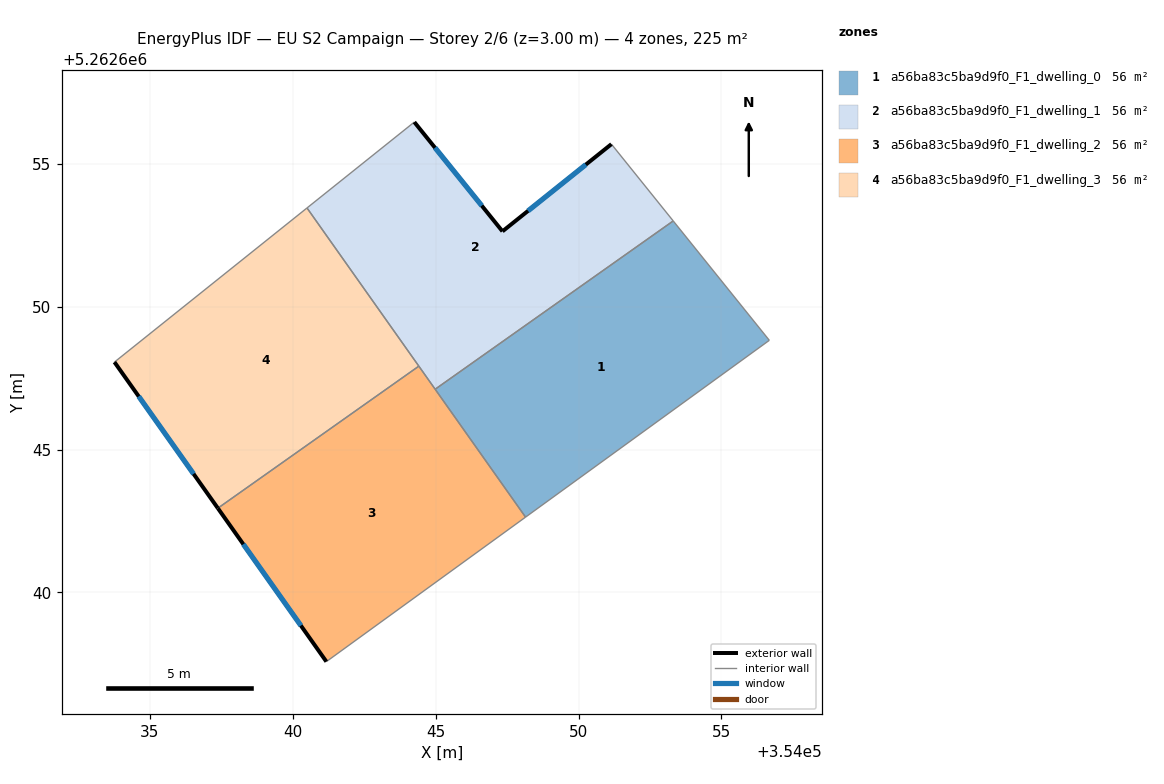
=== STOREY PLAN SPEC (per zone: floor XY polygon, exterior-wall plan segments, windows/doors) ===
zone 1: a56ba83c5ba9d9f0_F1_dwelling_0  (56.2 m²)
  floor: (354053.31, 5262653.00) (354056.68, 5262648.82) (354048.15, 5262642.64) (354044.98, 5262647.11)
  interior walls: 4
zone 2: a56ba83c5ba9d9f0_F1_dwelling_1  (56.2 m²)
  floor: (354051.15, 5262655.69) (354053.31, 5262653.00) (354044.98, 5262647.11) (354040.50, 5262653.46) (354044.25, 5262656.46) (354047.34, 5262652.64)
  exterior wall: (354047.34, 5262652.64) – (354044.25, 5262656.46)  [4.9 m]
    window: (354046.61, 5262653.54) – (354044.98, 5262655.56)  [4.1 m²]
  exterior wall: (354051.15, 5262655.69) – (354047.34, 5262652.64)  [4.9 m]
    window: (354050.25, 5262654.97) – (354048.23, 5262653.35)  [4.1 m²]
  interior walls: 5
zone 3: a56ba83c5ba9d9f0_F1_dwelling_2  (56.2 m²)
  floor: (354044.41, 5262647.92) (354048.15, 5262642.64) (354041.17, 5262637.58) (354037.38, 5262642.95)
  exterior wall: (354037.38, 5262642.95) – (354041.17, 5262637.58)  [6.6 m]
    window: (354038.27, 5262641.69) – (354040.28, 5262638.84)  [5.5 m²]
  interior walls: 4
zone 4: a56ba83c5ba9d9f0_F1_dwelling_3  (56.2 m²)
  floor: (354040.50, 5262653.46) (354044.41, 5262647.92) (354037.38, 5262642.95) (354033.76, 5262648.06)
  exterior wall: (354033.76, 5262648.06) – (354037.38, 5262642.95)  [6.3 m]
    window: (354034.61, 5262646.86) – (354036.53, 5262644.15)  [5.3 m²]
  interior walls: 3

=== DERIVED (storey summary) ===
Building: EU S2 Campaign
Storey: 2 of 6  (floor level z = 3.00 m)
Storey gross floor area: 224.8 m²
Zones on this storey: 4
  - a56ba83c5ba9d9f0_F1_dwelling_0: floor 56.2 m²
  - a56ba83c5ba9d9f0_F1_dwelling_1: floor 56.2 m²; exterior wall 9.8 m (29.4 m²); 2 window(s) 8.3 m²; WWR 28.1%
  - a56ba83c5ba9d9f0_F1_dwelling_2: floor 56.2 m²; exterior wall 6.6 m (19.7 m²); 1 window(s) 5.5 m²; WWR 28.1%
  - a56ba83c5ba9d9f0_F1_dwelling_3: floor 56.2 m²; exterior wall 6.3 m (18.8 m²); 1 window(s) 5.3 m²; WWR 28.1%
Zone adjacency (shared interzone walls):
  - a56ba83c5ba9d9f0_F1_dwelling_0 ↔ a56ba83c5ba9d9f0_F1_dwelling_1
  - a56ba83c5ba9d9f0_F1_dwelling_0 ↔ a56ba83c5ba9d9f0_F1_dwelling_2
  - a56ba83c5ba9d9f0_F1_dwelling_1 ↔ a56ba83c5ba9d9f0_F1_dwelling_2
  - a56ba83c5ba9d9f0_F1_dwelling_1 ↔ a56ba83c5ba9d9f0_F1_dwelling_3
  - a56ba83c5ba9d9f0_F1_dwelling_2 ↔ a56ba83c5ba9d9f0_F1_dwelling_3